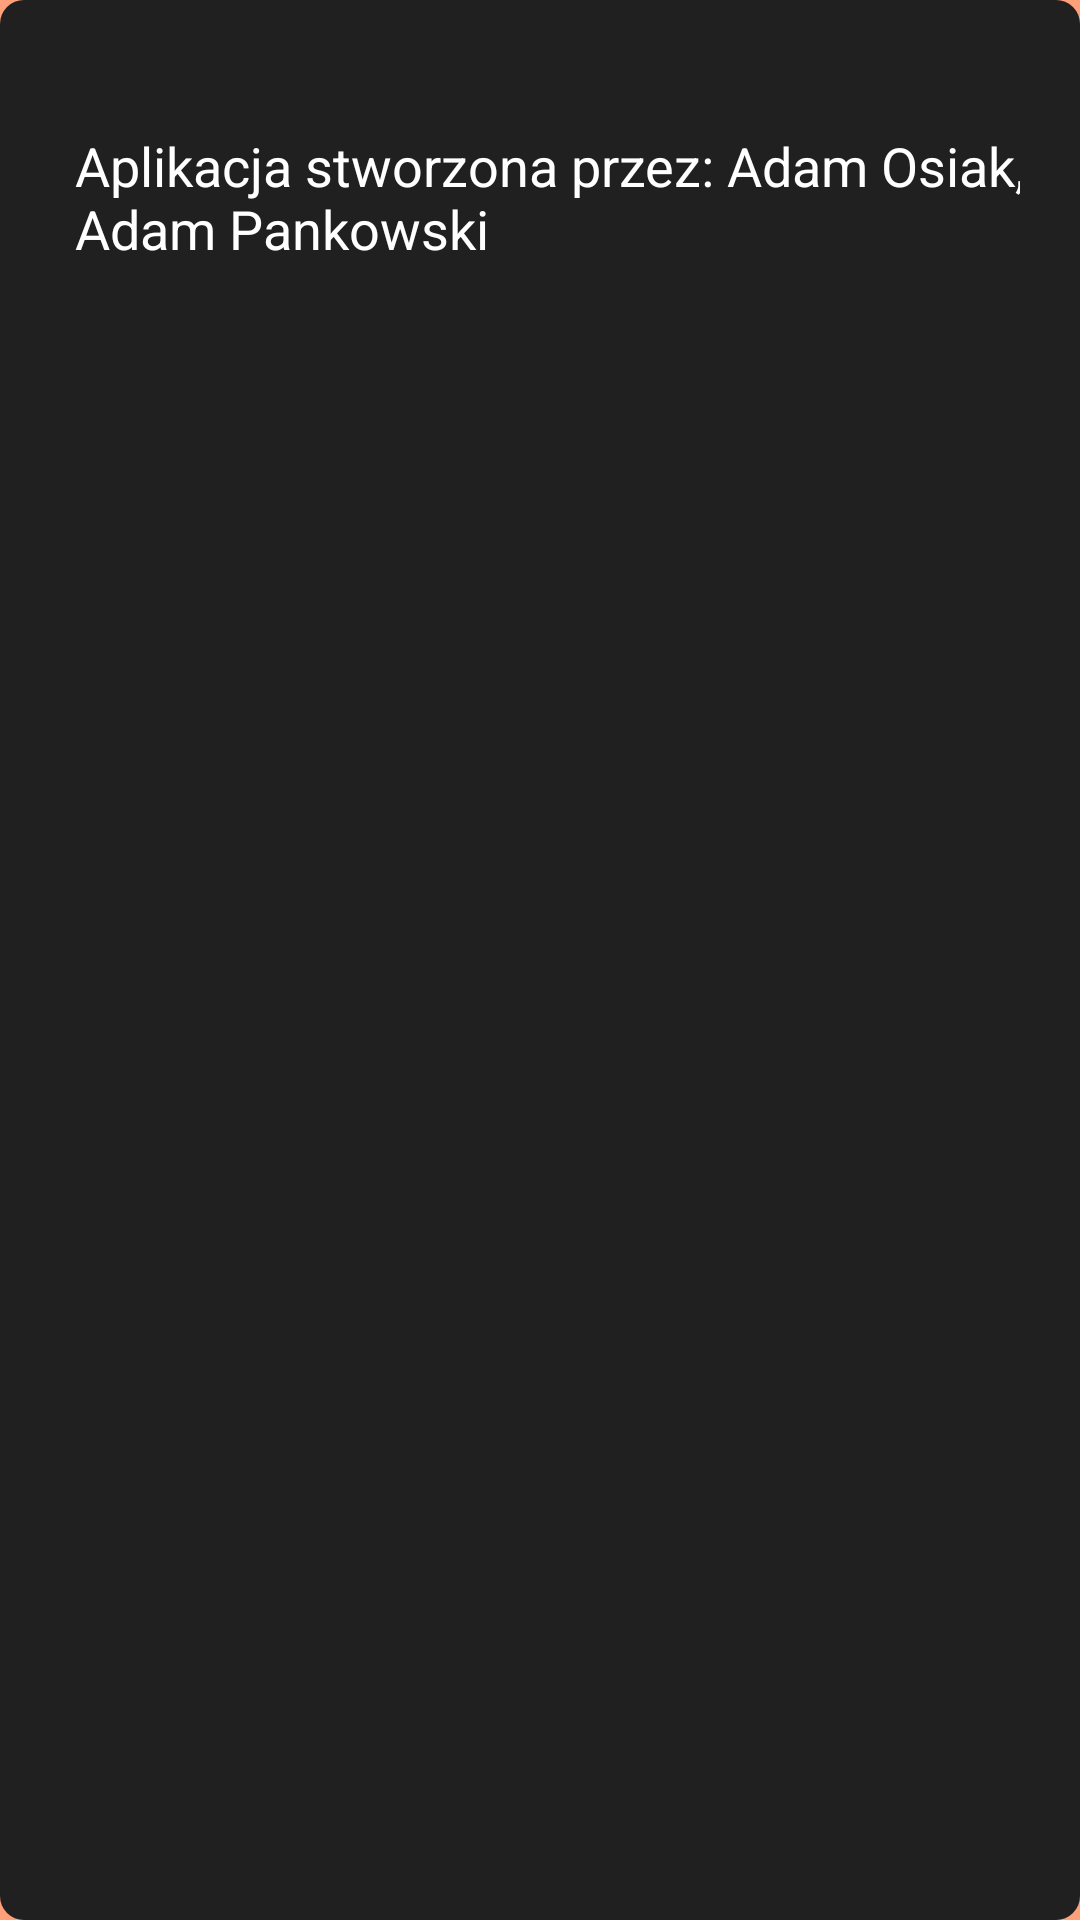

Reconstruct the res/layout file that produces this screen, plus the resources it refers to.
<!-- AndroidManifest.xml: application theme Theme.Application_for_forgetful_people -->
<!-- res/layout/about_window.xml -->
<?xml version="1.0" encoding="utf-8"?>
<androidx.constraintlayout.widget.ConstraintLayout
        xmlns:android="http://schemas.android.com/apk/res/android"
        xmlns:app="http://schemas.android.com/apk/res-auto" xmlns:tools="http://schemas.android.com/tools" android:layout_width="wrap_content"
        android:layout_height="wrap_content"
        android:background="@drawable/popupmenubackground" android:padding="20dp"
>


    <TableLayout
            android:layout_width="wrap_content"
            android:layout_height="wrap_content"
            android:background="@drawable/popupmenubackground"
            android:id="@+id/tableLayout2"
            app:layout_constraintTop_toTopOf="parent"
            app:layout_constraintStart_toStartOf="parent" app:layout_constraintEnd_toEndOf="parent"
            android:layout_marginTop="10dp">
        <TableRow android:layout_width="match_parent" android:layout_height="319dp">


            <TextView
                    android:id="@+id/about"
                    android:layout_width="wrap_content"
                    android:layout_height="wrap_content"
                    android:layout_centerInParent="true"
                    android:layout_margin="5dp"
                    android:textSize="18sp"
                    android:textColor="@color/white"
                    android:text="Aplikacja stworzona przez: Adam Osiak, Adam Pankowski" android:layout_marginVertical="10dp"
            />
        </TableRow>


    </TableLayout>
</androidx.constraintlayout.widget.ConstraintLayout>
<!-- resources referenced by this layout -->
<resources>
  <color name="white">#FFFFFFFF</color>
  <!-- drawable popupmenubackground (drawable) -->
  <shape xmlns:android="http://schemas.android.com/apk/res/android">
      <solid android:color="#202020"
      />
  
      <corners
              android:bottomLeftRadius="8dp"
              android:bottomRightRadius="8dp"
              android:topLeftRadius="8dp"
              android:topRightRadius="8dp"/>
  
      <padding
              android:bottom="8dp"
              android:top="8dp"/>
  
  </shape>
  <style name="Theme.Application_for_forgetful_people" parent="Theme.MaterialComponents.DayNight.DarkActionBar">
          
          <item name="colorPrimary">@color/background</item>
          <item name="colorPrimaryVariant">@color/purple_500</item>
          <item name="colorOnPrimary">@color/black</item>
          <item name="android:windowBackground">@color/background</item>
          
          <item name="colorSecondary">@color/teal_200</item>
          <item name="colorSecondaryVariant">@color/teal_700</item>
          <item name="colorOnSecondary">@color/black</item>
          
          <item name="android:statusBarColor" tools:targetApi="l">?attr/colorPrimaryVariant</item>
          <item name="elevation">0dp</item>
          
      </style>
  <color name="background">#FFA07A</color>
  <color name="purple_500">#C0C0C0</color>
  <color name="black">#FF000000</color>
  <color name="teal_200">#FF03DAC5</color>
  <color name="teal_700">#FF018786</color>
</resources>
